Labelled photos from "dataset", an image-classification folder in saleem-alhabachi/cnn-mirror-defect-detection. The possible labels are: defect, non-defect.

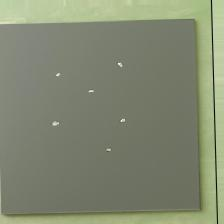
Label: defect

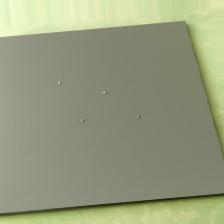
Label: defect

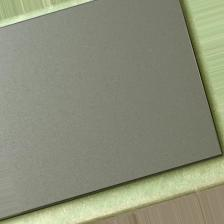
Label: non-defect

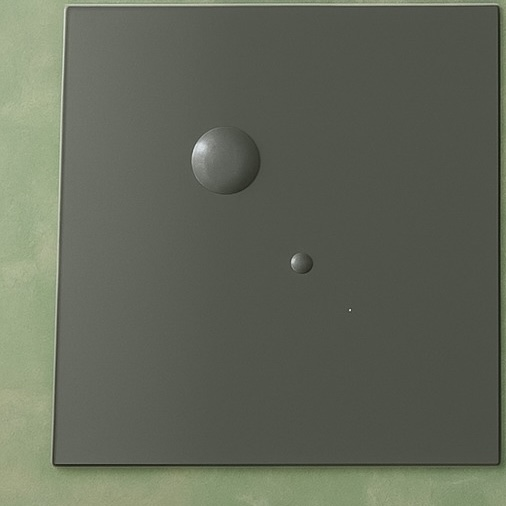
Label: defect

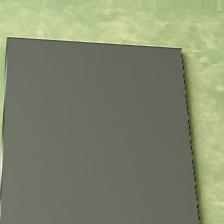
Label: non-defect

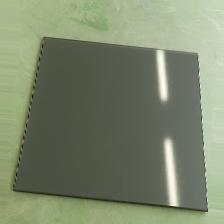
Label: non-defect
